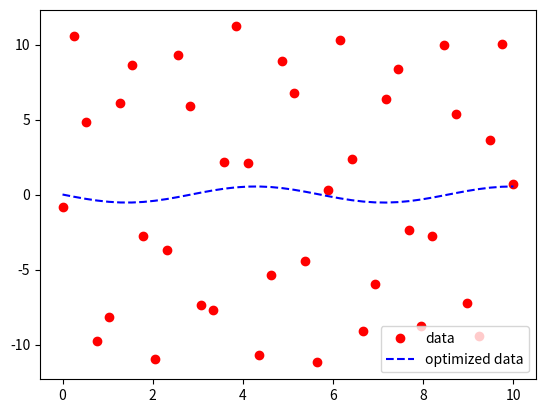

Write the Python code that produced this figure.
import numpy as np
from scipy.optimize import curve_fit

from matplotlib import pyplot as plt

x = np.linspace(0, 10, num=40)

# The coefficients are much bigger.
y = 10.45 * np.sin(5.334 * x) + np.random.normal(size=40)


def test(x, a, b):
    return a * np.sin(b * x)


param, param_cov = curve_fit(test, x, y)

print("Sine function coefficients:")
print(param)
print("Covariance of coefficients:")
print(param_cov)

ans = param[0] * (np.sin(param[1] * x))

plt.plot(x, y, "o", color="red", label="data")
plt.plot(x, ans, "--", color="blue", label="optimized data")
plt.legend()
plt.show()
